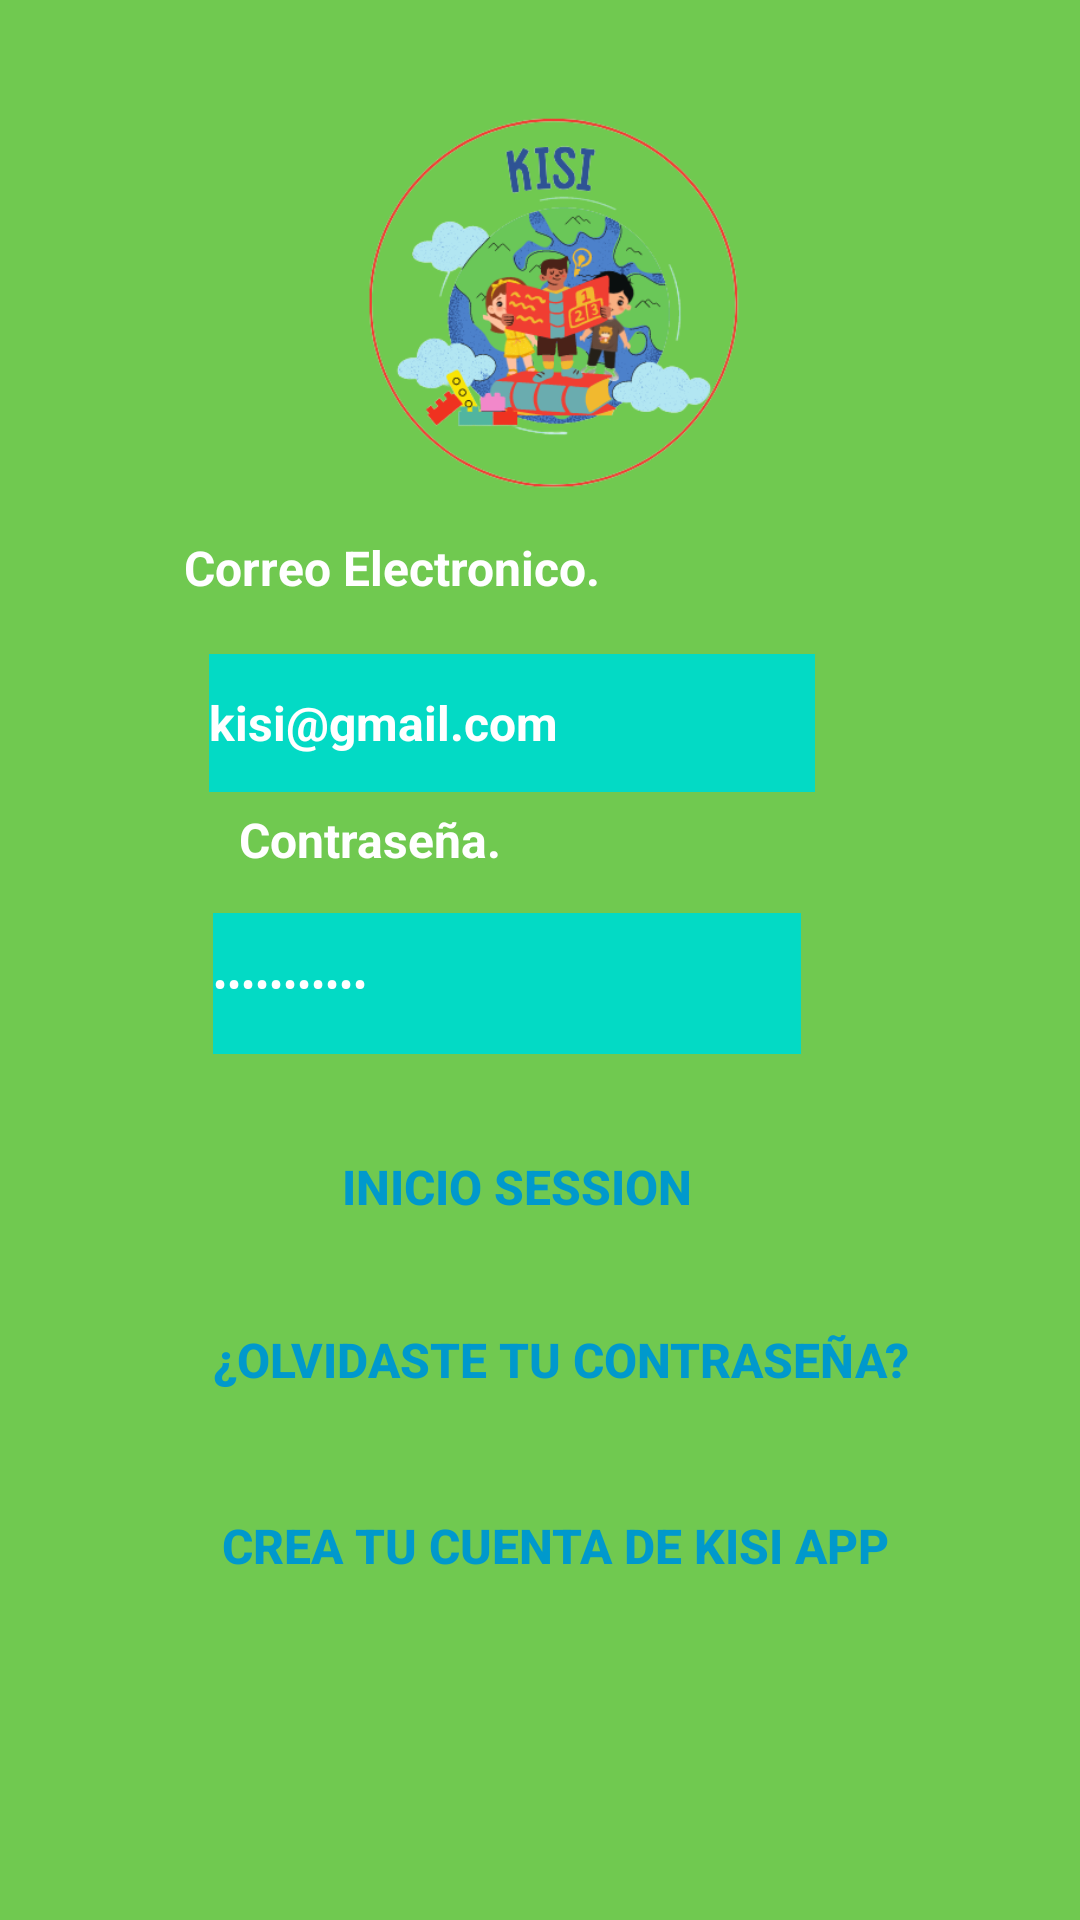

Here is an Android app screen rendered from its layout file. Give the layout XML and the strings, colors and styles it references.
<!-- AndroidManifest.xml: activity theme Theme.MaterialComponents.NoActionBar -->
<!-- res/layout/activity_main.xml -->
<?xml version="1.0" encoding="utf-8"?>
<androidx.constraintlayout.widget.ConstraintLayout xmlns:android="http://schemas.android.com/apk/res/android"
    xmlns:app="http://schemas.android.com/apk/res-auto"
    xmlns:tools="http://schemas.android.com/tools"
    android:layout_width="match_parent"
    android:layout_height="match_parent"
    android:background="#70C950"
    tools:context=".MainActivity">


    <TextView
        android:id="@+id/textView"
        android:layout_width="200dp"
        android:layout_height="35dp"
        android:text="Correo Electronico."
        android:textColor="@color/white"
        android:textSize="16sp"
        android:textStyle="bold"
        app:layout_constraintBottom_toBottomOf="parent"
        app:layout_constraintEnd_toEndOf="parent"
        app:layout_constraintHorizontal_bias="0.384"
        app:layout_constraintStart_toStartOf="parent"
        app:layout_constraintTop_toTopOf="parent"
        app:layout_constraintVertical_bias="0.295" />

    <EditText
        android:id="@+id/editTextTextEmailAddress"
        android:layout_width="202dp"
        android:layout_height="46dp"
        android:background="@color/teal_200"
        android:ems="10"
        android:inputType="textEmailAddress"
        android:text="kisi@gmail.com"
        android:textColorHighlight="@color/white"
        android:textSize="16sp"
        android:textStyle="bold"
        app:layout_constraintBottom_toBottomOf="parent"
        app:layout_constraintEnd_toEndOf="parent"
        app:layout_constraintHorizontal_bias="0.44"
        app:layout_constraintStart_toStartOf="parent"
        app:layout_constraintTop_toTopOf="parent"
        app:layout_constraintVertical_bias="0.367" />

    <Button
        android:id="@+id/button2"
        style="@style/Widget.AppCompat.Button.ButtonBar.AlertDialog"
        android:layout_width="wrap_content"
        android:layout_height="wrap_content"
        android:backgroundTint="@android:color/holo_green_dark"
        android:text="¿Olvidaste tu contraseña?"
        android:textColor="@android:color/holo_blue_dark"
        android:textSize="16sp"
        android:textStyle="bold"
        app:layout_constraintBottom_toBottomOf="parent"
        app:layout_constraintEnd_toEndOf="parent"
        app:layout_constraintHorizontal_bias="0.564"
        app:layout_constraintStart_toStartOf="parent"
        app:layout_constraintTop_toTopOf="parent"
        app:layout_constraintVertical_bias="0.725" />

    <Button
        android:id="@+id/crearcuenta"
        style="@style/Widget.AppCompat.Button.ButtonBar.AlertDialog"
        android:layout_width="wrap_content"
        android:layout_height="wrap_content"
        android:backgroundTint="@android:color/holo_green_dark"
        android:text="Crea tu Cuenta de Kisi App"
        android:textColor="@android:color/holo_blue_dark"
        android:textSize="16sp"
        android:textStyle="bold"
        app:layout_constraintBottom_toBottomOf="parent"
        app:layout_constraintEnd_toEndOf="parent"
        app:layout_constraintHorizontal_bias="0.545"
        app:layout_constraintStart_toStartOf="parent"
        app:layout_constraintTop_toTopOf="parent"
        app:layout_constraintVertical_bias="0.83" />

    <EditText
        android:id="@+id/editTextTextPassword"
        android:layout_width="196dp"
        android:layout_height="47dp"
        android:background="@color/teal_200"
        android:ems="10"
        android:inputType="textPassword"
        android:text="Contraseña."
        android:textSize="14sp"
        app:layout_constraintBottom_toBottomOf="parent"
        app:layout_constraintEnd_toEndOf="parent"
        app:layout_constraintHorizontal_bias="0.433"
        app:layout_constraintStart_toStartOf="parent"
        app:layout_constraintTop_toTopOf="parent"
        app:layout_constraintVertical_bias="0.513" />

    <TextView
        android:id="@+id/textView2"
        android:layout_width="100dp"
        android:layout_height="38dp"
        android:text="Contraseña."
        android:textColor="@color/white"
        android:textSize="16sp"
        android:textStyle="bold"
        app:layout_constraintBottom_toBottomOf="parent"
        app:layout_constraintEnd_toEndOf="parent"
        app:layout_constraintHorizontal_bias="0.307"
        app:layout_constraintStart_toStartOf="parent"
        app:layout_constraintTop_toTopOf="parent"
        app:layout_constraintVertical_bias="0.447" />


    <ImageView
        android:id="@+id/mitos1"
        android:layout_width="83dp"
        android:layout_height="67dp"
        app:layout_constraintBottom_toBottomOf="parent"
        app:layout_constraintEnd_toEndOf="parent"
        app:layout_constraintHorizontal_bias="0.051"
        app:layout_constraintStart_toStartOf="parent"
        app:layout_constraintTop_toTopOf="parent"
        app:layout_constraintVertical_bias="0.975"
        app:srcCompat="@drawable/facebook" />

    <ImageView
        android:id="@+id/imageView2"
        android:layout_width="78dp"
        android:layout_height="63dp"
        app:layout_constraintBottom_toBottomOf="parent"
        app:layout_constraintEnd_toEndOf="parent"
        app:layout_constraintHorizontal_bias="0.9"
        app:layout_constraintStart_toStartOf="parent"
        app:layout_constraintTop_toTopOf="parent"
        app:layout_constraintVertical_bias="0.976"
        app:srcCompat="@drawable/google" />

    <ImageView
        android:id="@+id/imageView6"
        android:layout_width="391dp"
        android:layout_height="197dp"
        app:layout_constraintBottom_toBottomOf="parent"
        app:layout_constraintEnd_toEndOf="parent"
        app:layout_constraintHorizontal_bias="0.328"
        app:layout_constraintStart_toStartOf="parent"
        app:layout_constraintTop_toTopOf="parent"
        app:layout_constraintVertical_bias="0.027"
        app:srcCompat="@drawable/fotokisi" />

    <Button
        android:id="@+id/inicio"
        style="@style/Widget.AppCompat.Button.Borderless.Colored"
        android:layout_width="wrap_content"
        android:layout_height="wrap_content"
        android:text="Inicio session"
        android:textColor="@android:color/holo_blue_dark"
        android:textSize="16sp"
        android:textStyle="bold"
        app:layout_constraintBottom_toTopOf="@+id/button2"
        app:layout_constraintEnd_toEndOf="parent"
        app:layout_constraintHorizontal_bias="0.465"
        app:layout_constraintStart_toStartOf="parent"
        app:layout_constraintTop_toBottomOf="@+id/editTextTextPassword"
        app:layout_constraintVertical_bias="0.674" />

</androidx.constraintlayout.widget.ConstraintLayout>
<!-- resources referenced by this layout -->
<resources>
  <color name="teal_200">#FF03DAC5</color>
  <color name="white">#FFFFFFFF</color>
  <!-- drawable fotokisi: png bitmap (drawable-v24, 71756 bytes) -->
</resources>
